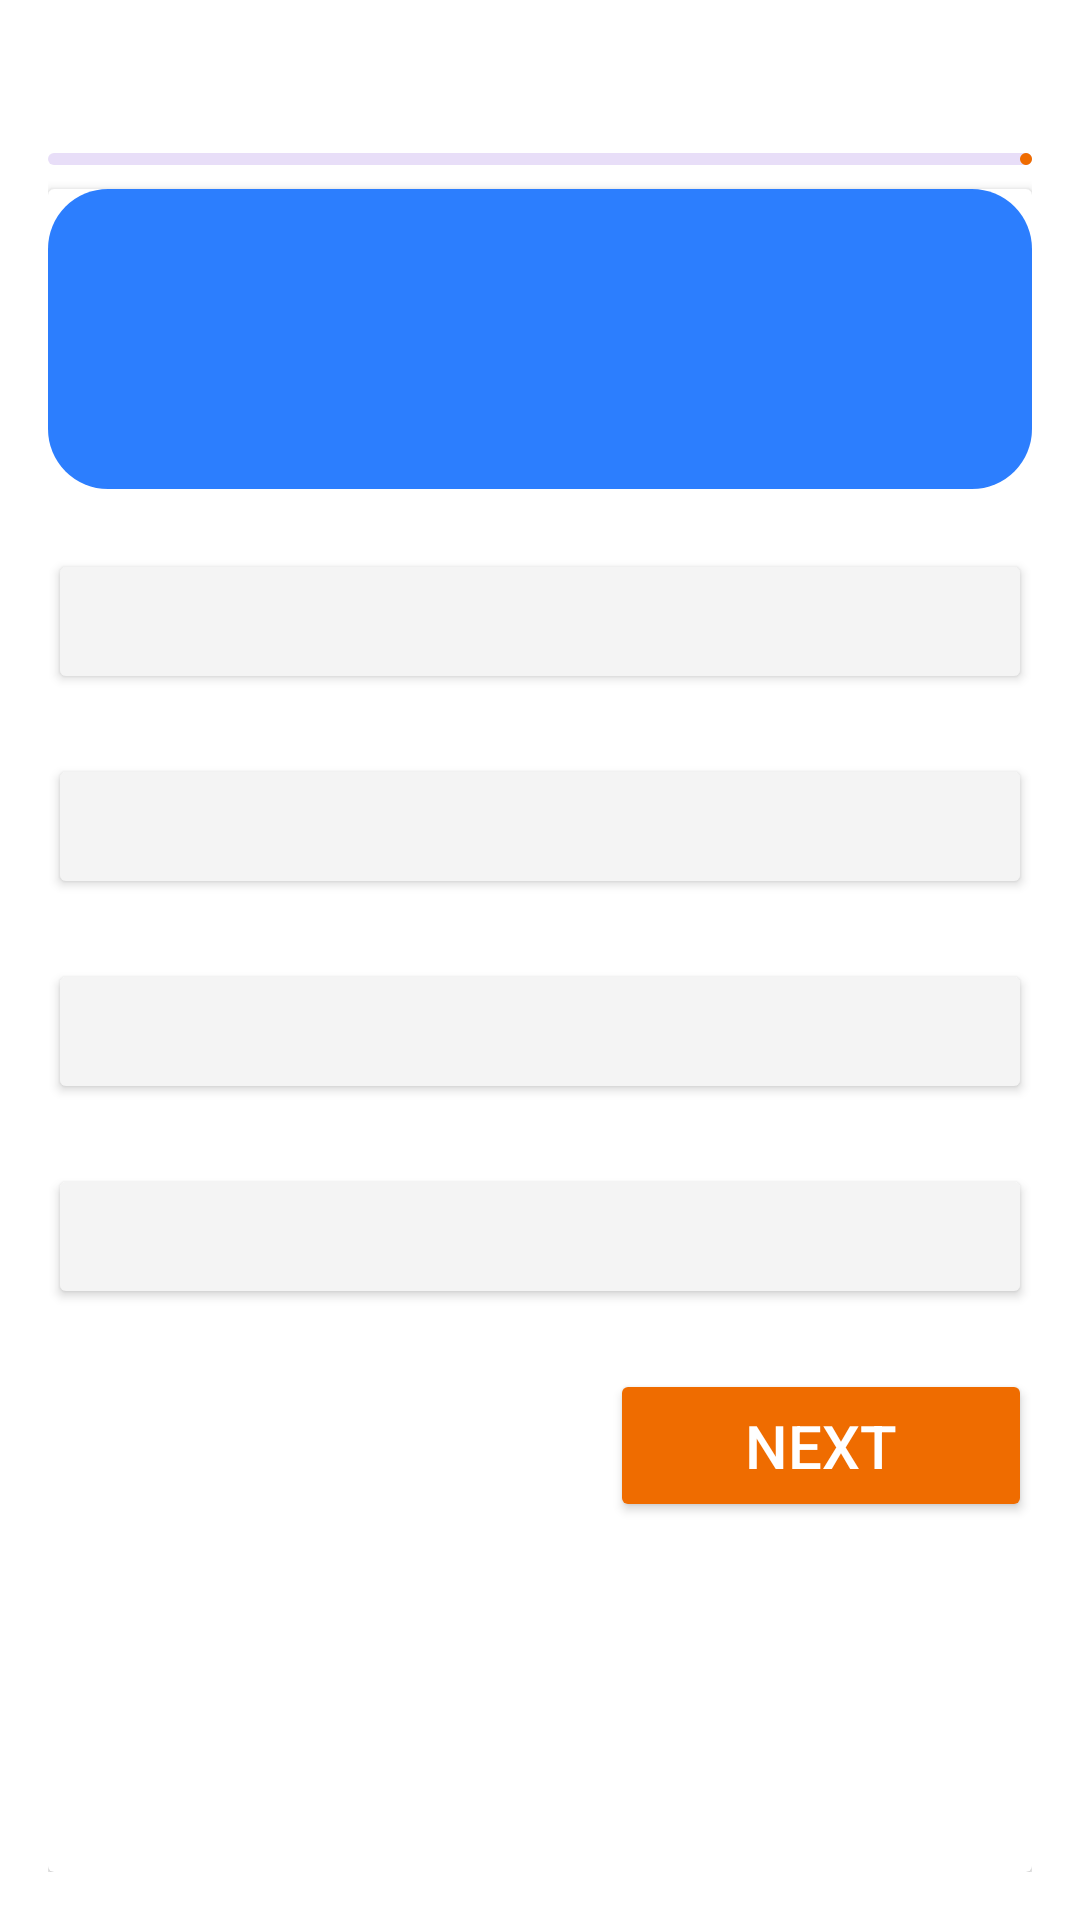

Write the Android layout XML for this screen, with the resource values it uses.
<!-- AndroidManifest.xml: application theme Theme.OnlineQuizApp -->
<!-- res/layout/activity_quiz.xml -->
<?xml version="1.0" encoding="utf-8"?>
<LinearLayout
    xmlns:android="http://schemas.android.com/apk/res/android"
    xmlns:app="http://schemas.android.com/apk/res-auto"
    xmlns:tools="http://schemas.android.com/tools"
    android:layout_width="match_parent"
    android:padding="16dp"
    android:background="@color/white"
    android:orientation="vertical"
    android:layout_height="match_parent"
    tools:context=".QuizActivity">

    <RelativeLayout
        android:layout_width="match_parent"
        android:layout_height="wrap_content"
        >
        <TextView
            android:layout_width="match_parent"
            android:layout_height="wrap_content"
            android:id="@+id/lbl_question_indicator"
            tools:text="7/20"
            android:textStyle="bold"
            android:textSize="20dp"
            android:layout_centerVertical="true"
            />
           <ImageView
               android:layout_width="25dp"
               android:layout_height="25dp"
               android:src="@drawable/ic_timer"
               android:layout_centerVertical="true"
               android:layout_toLeftOf="@+id/lbl_time_indicator"
               app:tint="@color/blue" />

           <TextView
               android:layout_width="wrap_content"
               android:layout_height="wrap_content"
               android:id="@+id/lbl_time_indicator"
               tools:text="7:56"
               android:paddingLeft="6dp"
               android:textSize="20dp"
               android:textColor="@color/black"
               android:layout_centerVertical="true"
               android:layout_alignParentEnd="true"
               />
        
        
    </RelativeLayout>

    <com.google.android.material.progressindicator.LinearProgressIndicator
        android:layout_width="match_parent"
        android:layout_height="wrap_content"
        android:layout_marginVertical="8dp"
        android:progress="50"
        android:id="@+id/quiz_question_progress_indicator"
        />

    <androidx.cardview.widget.CardView
        android:layout_width="match_parent"
        android:layout_height="match_parent"
        android:background="@color/white"
        >
        <LinearLayout
            android:layout_width="match_parent"
            android:layout_height="wrap_content"
            android:orientation="vertical"
            >

            <TextView
                android:layout_width="match_parent"
                android:layout_height="100dp"
                android:id="@+id/lbl_main_question"
                android:textColor="@color/white"
                android:textStyle="bold"
                android:textSize="18sp"
                android:background="@drawable/linlay_radius_corner"
                android:gravity="center"
                android:padding="8dp"
                android:textAlignment="center"
                tools:text="What Is Meant By Android ?"
                />

            <Button
                android:layout_width="match_parent"
                android:layout_height="wrap_content"
                android:id="@+id/btn0"
                tools:text="Operating System"
                android:layout_marginTop="20dp"
                android:backgroundTint="@color/gray"
                android:paddingVertical="12dp"
                android:gravity="center_vertical"
                android:textSize="18sp"
                android:textColor="@color/black"
                />
            <Button
                android:layout_width="match_parent"
                android:layout_height="wrap_content"
                android:id="@+id/btn1"
                tools:text="Architacture"
                android:layout_marginTop="20dp"
                android:backgroundTint="@color/gray"
                android:paddingVertical="12dp"
                android:gravity="center_vertical"
                android:textSize="18sp"
                android:textColor="@color/black"
                />
            <Button
                android:layout_width="match_parent"
                android:layout_height="wrap_content"
                android:id="@+id/btn2"
                tools:text="tool"
                android:layout_marginTop="20dp"
                android:backgroundTint="@color/gray"
                android:paddingVertical="12dp"
                android:gravity="center_vertical"
                android:textSize="18sp"
                android:textColor="@color/black"
                />
            <Button
                android:layout_width="match_parent"
                android:layout_height="wrap_content"
                android:id="@+id/btn3"
                tools:text="All of the Above"
                android:layout_marginTop="20dp"
                android:backgroundTint="@color/gray"
                android:paddingVertical="12dp"
                android:gravity="center_vertical"
                android:textSize="18sp"
                android:textColor="@color/black"
                />
            <Button
                android:layout_width="wrap_content"
                android:layout_height="wrap_content"
                android:id="@+id/btn_next"
                android:text="Next"
                android:layout_marginTop="20dp"
                android:backgroundTint="@color/orange"
                android:paddingVertical="12dp"
                android:textSize="20sp"
                android:textColor="@color/white"
                android:layout_gravity="end"
                android:paddingHorizontal="45dp"

                />


        </LinearLayout>

    </androidx.cardview.widget.CardView>


</LinearLayout>
<!-- resources referenced by this layout -->
<resources>
  <color name="black">#FF000000</color>
  <color name="blue">#2C7EFE</color>
  <color name="gray">#F4F4F4</color>
  <color name="orange">#EF6C00</color>
  <color name="white">#FFFFFFFF</color>
  <!-- drawable linlay_radius_corner (drawable) -->
  <?xml version="1.0" encoding="utf-8"?>
  <shape xmlns:android="http://schemas.android.com/apk/res/android">
  
  
  
  
      <corners
          android:radius="20dp"
          />
      <solid
          android:color="@color/blue"
          />
  
  
  </shape>
  <style name="Theme.OnlineQuizApp" parent="Base.Theme.OnlineQuizApp" />
  <style name="Base.Theme.OnlineQuizApp" parent="Theme.Material3.DayNight.NoActionBar">
          
           <item name="colorPrimary">@color/orange</item>
           <item name="colorSecondary">@color/orange</item>
           <item name="colorPrimaryVariant">@color/orange</item>
           <item name="colorSecondaryVariant">@color/orange</item>
      </style>
</resources>
